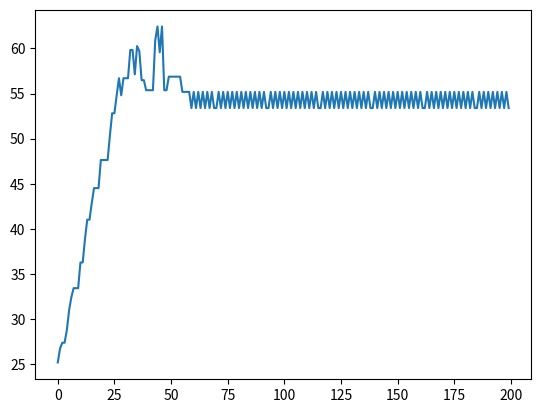

This figure's Python source:
import numpy as np
import math
from matplotlib import pyplot
import random
N = 1
WMAX = 3
C1 = 1/WMAX
EPMAX = N # online calculation
EMAX = .2
EMIN = 0.05
MAX_STDP = 8
HIDDEN_LAYER = 4
INPUT_LAYER = 4
OUTPUT_LAYER = 2
EPOCHS = 200

TRAIN = True

'''
DISCLAIMER : Comments do not necessarily reflect ground truths. Please forgive me. :p
'''

'''
Network architecture : 

4 input neurons - modelled in INeuron - vth = 1, a = 0.2, b = 0.025, with each neuron is associated the firing times - tf,
                  given by an array of values - x+,y+,x-,y-

20 hidden neurons - modelled in HNeuron - vth = 10, with each neuron is associated the firing times - tf,
                  given by an array of values

2 output neurons - modelled in ONeuron - vth = 15
'''

'''
Basic idea of training data generation, rewards etc.,

data generation :
[xpos,ypos,xneg,yneg,angle+,angle-] - angle+ is +x direction, angle- is -x direction
if yneg > 0: 
    if xpos > 0: angle+ = 90, angle- = -180
    if xneg > 0: angle- = -90, angle+ = 180
if ypos > 0:
    if xpos > 0: angle+ = arcsin(x), angle- = -180
    else: angle- = -arcsin(x), angle+ = 180 

training : 
backprop :
forward propagate the input for the entire time frame, T = 50ms,
to calculate rewards - 
    for the output synapses -
        consider the relevant output first - calculate reward as (ycon-ysnn)/ymax
        consider the irrelevant output next - calculate reward as shown in 5.4.2
    for the hidden synapses - 
        propagate the rewards back 

'''

def heavyside(t):
    if t > 0: return 1
    else: return 0

def gij(w):
    return 1 - C1*w*math.exp(-1*abs(w)/WMAX)

def eta_val(epcurr):
    return EMAX - ((EMAX - EMIN)/EPMAX)*epcurr





class INeuron():
    def __init__(self):
        self.u = 0
        self.a = 0.2
        self.b = 0.025
        self.vth = 1
        self.tf = []

    def update(self,x,t):
        du = self.a * x + self.b  # assuming dt = 1
        if self.u >= self.vth:
            self.u = 0
            self.tf.append(t) # appending the time the spike occured
        else: self.u = self.u + du
        return

    def reset(self):
        self.tf = []
        self.u = 0

class HNeuron():
    def __init__(self):
        self.v = 0
        self.vth = 30
        self.tref = 3
        self.tm = 10
        self.gmax = 10
        self.ts = 5
        self.tf = []
        self.apre = np.zeros(shape=(INPUT_LAYER))
        self.delta_w = np.zeros(shape=(INPUT_LAYER)) # stores the changes associated with each hidden neuron
        self.apost = 0
        self.Apre = 0.1 # see if this needs to be changed
        self.Apost = 0.105 # see if this needs to be changed
        self.taupre = 10
        self.taupost = 10

    def reset(self):
        self.tf = []
        self.v = 0

    def alpha(self,t):
        return (self.gmax*t*math.exp(1 - t/self.ts))/self.ts

    def calc_stdp(self,dt): # change this during optimisation
        if dt >= 0: return 0.4*math.exp(-dt/10)
        else: return -0.42*math.exp(dt/10)

    def stdp2(self,tmat,t,curr_ep,weights):
        '''
        :param tmat: input to the hidden neuron - the firing times of the input neurons.
        :param t: present time frame
        :param w: weights associated with that neuron in the backward direction
        :param weights: to calculate gij
        :return: none
        the eqns are updated according to 5.10,11,12 -
        Idea is that when pre synaptic neuron fires - ie., tmat[end] = present time, update self.apre, change self.delta[index]
        to reflect this change, and do the analogue when the post synaptic neuron fires.
        '''
        self.apost -= self.apost/self.taupost
        for index,n_tif in enumerate(tmat):
            self.apre[index] -= self.apre[index]/self.taupre
            if len(n_tif) > 0: # has to possess at least one pulse
                if n_tif[-1] == t: # implies a pre-synaptic pulse
                    self.apre[index] += self.Apre
                    self.delta_w[index] += self.apost*eta_val(curr_ep)*gij(weights[index]) # multiply with gij here
        if len(self.tf) > 0:
            if self.tf[-1] == t:
                self.apost -= self.Apost  # is this plus or minus? :(
                for index,_ in enumerate(tmat):
                    self.delta_w[index] += self.apre[index]*eta_val(curr_ep)*gij(weights[index]) # multiply with gij here


    def stdp(self,tmat):
        stdp = 0
        for tif in self.tf:
            for n_tif in tmat:
                for n_tf in n_tif:
                    stdp = stdp + self.calc_stdp(tif - n_tf)
        return stdp



    def psp(self,w,tmat,t,n_index): # w is only one row of the weight matrix representing connections between two layers.
        psp = 0 # t is the current time frame, n_index is the neuron index
        for counter,tif in enumerate(tmat): # tmat contains 3 lists, with each list representing firing times of neurons
            k = 0 # k = 2nd summation in 5.3
            for tf in tif:
                k = k + self.alpha(t - tf)*heavyside(t-tf)
            psp = psp + w[n_index][counter]*k
        return psp

    def update(self,w,tmat,t,n_index):
        if len(self.tf) > 0:
            if (t - self.tf[-1]) < self.tref: return# modelling the refractory period
        dv = (-self.v + self.psp(w,tmat,t,n_index))/self.tm
        if self.v < self.vth: self.v = self.v + dv
        else:
            self.v = 0
            self.tf.append(t)


class ONeuron():
    def __init__(self):
        self.v = 0
        self.vth = 25
        self.tref = 3
        self.tm = 10
        self.gmax = 10
        self.ts = 5
        self.tf = []
        self.apre = np.zeros(shape=(HIDDEN_LAYER))
        self.delta_w = np.zeros(shape=(HIDDEN_LAYER)) # stores the changes associated with each hidden neuron
        self.apost = 0
        self.Apre = .1 # see if this needs to be changed
        self.Apost = .105 # see if this needs to be changed
        self.taupre = 10
        self.taupost = 10



    def reset(self):
        self.v = 0
        self.tf = []

    def psp(self,w,tmat,t,n_index): # w is only one row of the weight matrix representing connections between two layers.
        psp = 0 # t is the current time frame
        for counter,tif in enumerate(tmat): # tmat contains 4 lists, with each list representing firing times of neurons
            k = 0 # k = 2nd summation in 5.3
            for tf in tif:
                k = k + self.alpha(t - tf)*heavyside(t-tf)
            psp = psp + w[n_index][counter]*k
        return psp

    def alpha(self,t):
        return (self.gmax*t*math.exp(1 - t/self.ts))/self.ts

    def update(self,w,tmat,t,n_index):
        if len(self.tf) > 0:
            if t - self.tf[-1] < self.tref : return
        dv = (-self.v + self.psp(w,tmat,t,n_index))/self.tm
        if self.v < self.vth: self.v = self.v + dv
        else:
            self.v = 0
            self.tf.append(t)

    def calc_stdp(self,dt): # change this during optimisation
        if dt >= 0: return 0.4*math.exp(-dt/10)
        else: return -0.42*math.exp(dt/10)

    def stdp2(self,tmat,t,curr_ep,weights):
        '''
        :param tmat: input to the hidden neuron - the firing times of the input neurons.
        :param t: present time frame
        :param weights: weights associated with that neuron in the backward direction
        :return: none
        the eqns are updated according to 5.10,11,12 -
        Idea is that when pre synaptic neuron fires - ie., tmat[end] = present time, update self.apre, change self.delta[index]
        to reflect this change, and do the analogue when the post synaptic neuron fires.
        '''
        self.apost -= self.apost/self.taupost
        for index,n_tif in enumerate(tmat):
            self.apre[index] -= self.apre[index]/self.taupre
            if len(n_tif) > 0: # has to possess at least one pulse
                if n_tif[-1] == t: # implies a pre-synaptic pulse
                    self.apre[index] += self.Apre
                    self.delta_w[index] += self.apost*eta_val(curr_ep)*gij(weights[index]) # multiply with gij here
        if len(self.tf) > 0:
            if self.tf[-1] == t:
                self.apost -= self.Apost  # is this plus or minus? :(
                for index,_ in enumerate(tmat):
                    self.delta_w[index] += self.apre[index]*eta_val(curr_ep)*gij(weights[index]) # multiply with gij here


    def stdp(self,tmat):
        stdp = 0
        for tif in self.tf:
            for n_tif in tmat:
                for n_tf in n_tif:
                    stdp = stdp + self.calc_stdp(tif - n_tf)
        return stdp

    def encode_output(self,t):
        y = 0
        for tf in self.tf:
            y = y + ((50 - tf)/50)*math.exp(0.05*(tf - t))
        return y

    def calculate_angle(self,t,index):
        if index == 0:
            return 90*self.encode_output(t)
        else:
            return -90*self.encode_output(t)

    def calculate_reward(self,y_data,t,index):
        return (abs(y_data) - abs(self.calculate_angle(t,index)))/110 # max angle = 90



class SNN():
    def __init__(self):
        self.T = 50
        self.frame = 0 # equivalent to dt - goes up to self.T
        random.seed(999)
        np.random.seed(999)
        hidden_weights = np.random.rand(OUTPUT_LAYER, HIDDEN_LAYER)*WMAX
        ip_weights = np.random.rand(HIDDEN_LAYER,INPUT_LAYER)*WMAX
        test = [ip_weights,hidden_weights]
        self.W = test#[[[1,1,1],[1,1,1],[1,1,1],[1,1,1]],[[1,1,1,1],[1,1,1,1]]] # self.W[0] for layer1-2, self.W[1] for layer 2-3
        self.input_layer = []
        self.hidden_layer = []
        self.output_layer = []
        for i in range(INPUT_LAYER):
            self.input_layer.append(INeuron())
        for i in range(HIDDEN_LAYER):
            self.hidden_layer.append(HNeuron())
        for i in range(OUTPUT_LAYER):
            self.output_layer.append(ONeuron())
        self.adj = 0.5

    def reset(self):
        for i in range(INPUT_LAYER):
            self.input_layer[i].reset()
        for i in range(HIDDEN_LAYER):
            self.hidden_layer[i].reset()
        for i in range(OUTPUT_LAYER):
            self.output_layer[i].reset()
        self.frame = 0
        return

    def process_input(self,x):
        '''
        :param x: non normalised input
        :return ip: 4 input values - x positive, y positive, x negative, y negative
        '''
        x = (x[0] / math.sqrt(x[0] ** 2 + x[1] ** 2), x[1] / math.sqrt(x[0] ** 2 + x[1] ** 2))
        ip = np.array([0.,0.,0.,0.])
        if x[0] >= 0:ip[0] = x[0]
        elif x[0] < 0: ip[2] = abs(x[0])

        if x[1] < 0: ip[3] = abs(x[1])
        elif x[1] >= 0: ip[1] = x[1]

        if ip[0] == 0 and ip[1] == 0 and ip[2] == 0 and ip[3] == 0:
            ip = [0,1,1] # worst case scenario
            print('this happens!')
        return ip

    def process_output(self,x):
        '''
        :param x: input in the 4*1 array form
        :return: output angle values - (angle pos,angle neg)
        '''
        op = np.zeros(shape=2)
        if x[3] > 0:
            if x[0] > 0: op[0],op[1] = 90, -180
            else: op[0],op[1] = 180,-90
        elif x[0] > 0: op[0],op[1] = np.clip(np.arcsin(x[0])*180/np.pi,10,90),-180
        elif x[2] > 0: op[0],op[1] = 180,-np.clip(np.arcsin(x[1])*180/np.pi,10,90)
        return op

    def gen_training_data(self,n = N):
        '''
        :param n: number of datapoints to be generated
        :return: data array consisting of n*4 values, first 3 being ip, next 2 being output
        '''
        print('Generating training data ...')
        data = np.zeros(shape=(500,6))
        for i in range(n):
            r1,r2 = random.randint(-50,50),random.randint(-50,50)
            if r1 == 0  and r2 == 0:
                r1, r2 = random.randint(-50, 50), random.randint(-50, 50)
            ip = self.process_input((r1,r2))
            op = self.process_output(ip)
            temp = np.append(ip,op)
            data[i] = temp
        print('data gen done.')
        return data

    def forward_pass(self,x_input,ep):
        tmat_input = []
        tmat_hidden = []
        for i in range(INPUT_LAYER):
            self.input_layer[i].update(x_input[i],self.frame)
            tmat_input.append(self.input_layer[i].tf)

        for i in range(HIDDEN_LAYER):
            self.hidden_layer[i].update(self.W[0],tmat_input,self.frame,i)
            tmat_hidden.append(self.hidden_layer[i].tf)

        for i in range(OUTPUT_LAYER):
            self.output_layer[i].update(self.W[1],tmat_hidden,self.frame,i)

        for i in range(HIDDEN_LAYER):
            self.hidden_layer[i].stdp2(tmat_input,self.frame,ep,weights=self.W[0][i])

        for i in range(OUTPUT_LAYER):
            self.output_layer[i].stdp2(tmat_hidden,self.frame,ep,weights=self.W[1][i])

        self.frame = self.frame + 1
        return tmat_input,tmat_hidden

    def calc_adj(self,y_data,frame):
        print('encodings : ',self.output_layer[0].encode_output(frame), self.output_layer[1].encode_output(frame))
        if y_data[0] < 180:
            adjL = self.output_layer[0].calculate_reward(y_data[0],frame,index=0)
            if self.output_layer[1].calculate_angle(frame,1) > -100:
                adjR = self.adj
            else:
                adjR = 0
        else:
            adjR = self.output_layer[1].calculate_reward(y_data[1],frame,index=1)
            if self.output_layer[0].calculate_angle(frame, 0) < 100:
                adjL = self.adj
            else:
                adjL = 0
        return adjL,adjR


    def backward_pass(self,frame,y_data,tmat_input,tmat_hidden,curr_ep):
        '''
        first calculate rewards for all the synapes, then adjust synaptic weights according to eqn 5.6
        :param frame: time - 50 ms usually
        :param y_data: input data frame
        :return: none
        '''
        reward_op = np.zeros((OUTPUT_LAYER,HIDDEN_LAYER))
        [y0_reward,y1_reward] = self.calc_adj(y_data,frame)


        for i in range(HIDDEN_LAYER):
            reward_op[0][i] = y0_reward
            reward_op[1][i] = y1_reward
        #print(reward_op)

        reward_hidden = np.zeros((HIDDEN_LAYER,INPUT_LAYER))
        for counter,hidden_layer in enumerate(reward_hidden):
            reward = (self.W[1][0][counter]*reward_op[0][counter] + self.W[1][1][counter]*reward_op[1][counter])/(self.W[1][0][counter] + self.W[1][1][counter])
            reward_hidden[counter] = [reward,reward,reward,reward]
        total_reward = [reward_hidden,reward_op]
        weight_changes = [np.zeros((HIDDEN_LAYER,INPUT_LAYER)),np.zeros((OUTPUT_LAYER,HIDDEN_LAYER))]
        sum1,sum2,sum3,sum4,sum5 = 0,0,0,0,0
        for counter1,hidden_neuron in enumerate(self.W[0]):
            for counter2,ip_neuron in enumerate(hidden_neuron):
                val_gij = gij(self.W[0][counter1][counter2])
                val_eta = eta_val(curr_ep)
                val_stdp = self.hidden_layer[counter1].stdp(tmat_input)
                val_rij = total_reward[0][counter1][counter2]
                delta_w = val_rij*val_eta*val_gij#*val_stdp
                delta_w_2 = val_rij*self.hidden_layer[counter1].delta_w[counter2] # obtained using new stdp function
                #print('hidden : ',delta_w,val_stdp,val_eta,val_gij,val_rij)
                weight_changes[0][counter1][counter2] = delta_w_2
        for counter1,output_neuron in enumerate(self.W[1]):
            for counter2, hidden_neuron in enumerate(output_neuron):
                val_gij = gij(self.W[1][counter1][counter2])
                val_eta = eta_val(curr_ep)
                val_stdp = self.output_layer[counter1].stdp(tmat_hidden)
                val_rij = total_reward[1][counter1][counter2]
                delta_w = val_rij*val_eta*val_gij#*val_stdp
                delta_w_2 = val_rij*self.output_layer[counter1].delta_w[counter2] # obtained using new stdp function
                #print('op : ',delta_w_2,val_rij)#,val_stdp,val_eta,val_gij,val_rij)
                weight_changes[1][counter1][counter2] = delta_w_2
        for counter1,layer in enumerate(self.W):
            for counter2,sublayer in enumerate(layer):
                for counter3,weight in enumerate(sublayer):
                    self.W[counter1][counter2][counter3] = self.W[counter1][counter2][counter3] + weight_changes[counter1][counter2][counter3]
        return






if __name__ == '__main__':
    snn = SNN()
    data = snn.gen_training_data(n=N)
    data = [data[0]]#,data[1]]#,data[0]]#,data[0]]
    curr_ep = 0
    op = [[], []]
    for epoch in range(EPOCHS):
        print('epoch : ',epoch)
        curr_ep = 0
        for data_frame in data:
            print('trained frame : ',data_frame)
            for i in range(50):
                tmat_input, tmat_hidden = snn.forward_pass(x_input=data_frame[0:4],ep=curr_ep)
            print('eta : ',eta_val(curr_ep))
            snn.backward_pass(frame=snn.frame,y_data=data_frame[4:6],tmat_input=tmat_input,tmat_hidden=tmat_hidden,curr_ep=curr_ep)
            snn.reset()
            curr_ep = curr_ep + 1
        data_frame = data[0]
        for i in range(50):
            tmat_input, tmat_hidden = snn.forward_pass(x_input=data_frame[0:4],ep=curr_ep)
        print(data_frame)
        op0 = snn.output_layer[0].calculate_angle(snn.frame,0)
        op1 = snn.output_layer[1].calculate_angle(snn.frame,1)
        op[0].append(op0)
        op[1].append(op1)
        print(snn.output_layer[0].calculate_angle(snn.frame,0), snn.output_layer[1].calculate_angle(snn.frame,1))
        snn.reset()
    print(op[0])
    pyplot.plot(range(0,len(op[0])),op[0])
    pyplot.show()
    print('delta W : ',snn.hidden_layer[0].delta_w)




